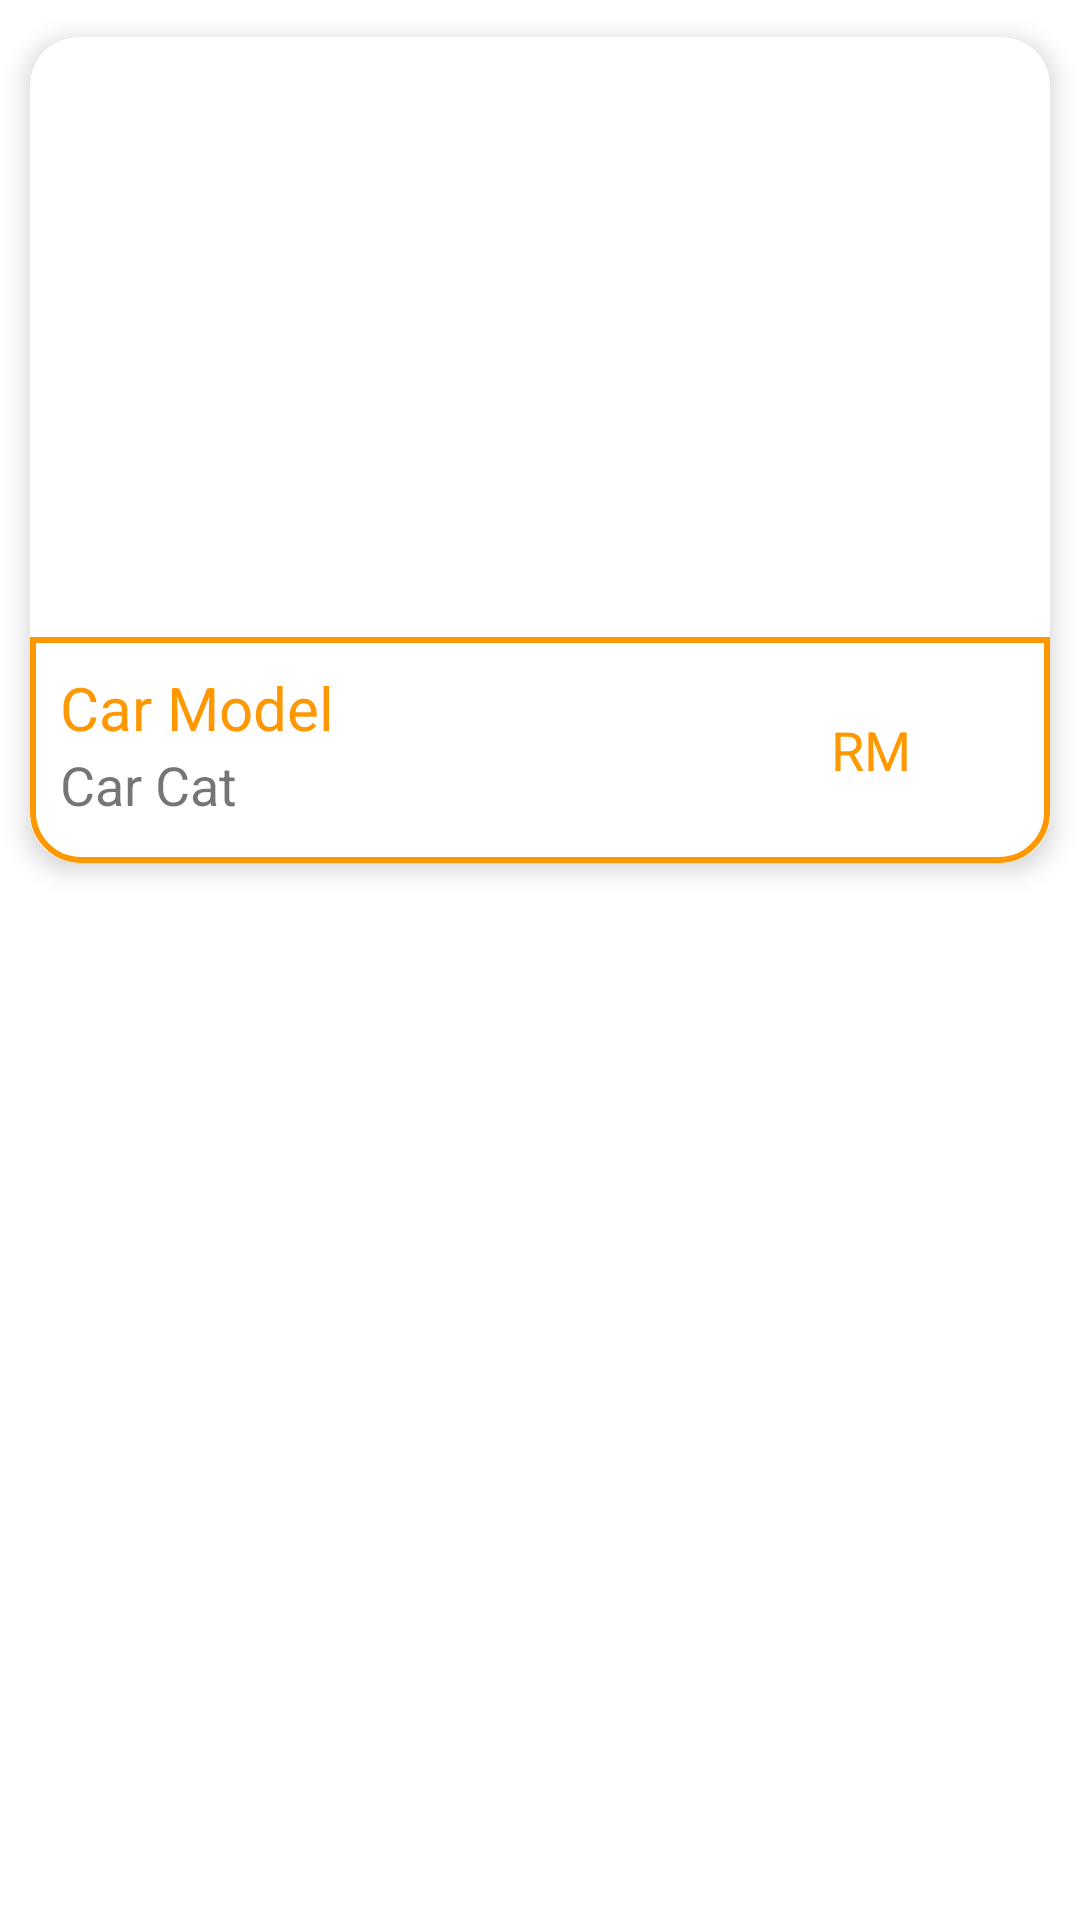

Reconstruct the res/layout file that produces this screen, plus the resources it refers to.
<!-- AndroidManifest.xml: application theme Theme.CarMatch -->
<!-- res/layout/recycler_carlist.xml -->
<?xml version="1.0" encoding="utf-8"?>
<LinearLayout
    xmlns:android="http://schemas.android.com/apk/res/android"
    android:layout_width="match_parent"
    android:layout_height="wrap_content"
    android:orientation="vertical"
    xmlns:app="http://schemas.android.com/apk/res-auto">

    <androidx.cardview.widget.CardView
        android:layout_width="match_parent"
        android:layout_height="300dp"
        android:id="@+id/carList"
        app:cardElevation="5dp"
        app:cardCornerRadius="16dp"
        app:cardUseCompatPadding="true">

        <LinearLayout
            android:layout_width="match_parent"
            android:layout_height="match_parent"
            android:orientation="vertical">

            <ImageView
                android:layout_width="wrap_content"
                android:layout_height="0dp"
                android:id="@+id/carImg"
                android:layout_weight="4"
                android:scaleType="fitCenter"
                android:src="@drawable/image_detail"/>

            <LinearLayout
                android:layout_width="match_parent"
                android:layout_height="0dp"
                android:weightSum="2"
                android:layout_weight="1.5"
                android:background="@drawable/card_border">

                <LinearLayout
                    android:layout_width="0dp"
                    android:layout_height="match_parent"
                    android:layout_weight="1.3"
                    android:padding="10dp"
                    android:orientation="vertical">
                    <TextView
                        android:layout_width="match_parent"
                        android:layout_height="wrap_content"
                        android:text="Car Model"
                        android:textSize="20sp"
                        android:maxLines="1"
                        android:textColor="@color/my_primary"
                        android:id="@+id/carModel"/>
                    <TextView
                        android:layout_width="match_parent"
                        android:layout_height="wrap_content"
                        android:text="Car Cat"
                        android:textSize="18sp"
                        android:id="@+id/carCat"
                        android:maxLines="1"/>
                </LinearLayout>

                <LinearLayout
                    android:layout_width="0dp"
                    android:layout_height="match_parent"
                    android:layout_weight="0.7"
                    android:gravity="center">
                    <TextView
                        android:layout_width="match_parent"
                        android:layout_height="wrap_content"
                        android:text="RM"
                        android:textColor="@color/my_primary"
                        android:textSize="18sp"
                        android:textAlignment="center"
                        android:id="@+id/carPrice"/>
                </LinearLayout>
            </LinearLayout>
        </LinearLayout>
    </androidx.cardview.widget.CardView>

</LinearLayout>
<!-- resources referenced by this layout -->
<resources>
  <color name="my_primary">#FF9800</color>
  <!-- drawable card_border (drawable) -->
  <?xml version="1.0" encoding="utf-8"?>
  <shape xmlns:android="http://schemas.android.com/apk/res/android"
      android:shape="rectangle">
  
      <corners
          android:bottomLeftRadius="16dp"
          android:bottomRightRadius="16dp" />
  
      <stroke
          android:color="@color/my_primary"
          android:width="2dp" />
  
  </shape>
  <style name="Theme.CarMatch" parent="Theme.MaterialComponents.DayNight.NoActionBar">
          
          <item name="colorPrimary">@color/my_primary</item>
          <item name="colorPrimaryVariant">@color/my_primary</item>
          <item name="colorOnPrimary">@color/white</item>
          
          <item name="colorSecondary">@color/my_secondary</item>
          <item name="colorSecondaryVariant">@color/my_secondary</item>
          <item name="colorOnSecondary">@color/black</item>
          
          <item name="android:statusBarColor" tools:targetApi="21">@color/my_primary</item>
          
      </style>
  <color name="white">#FFFFFFFF</color>
  <color name="my_secondary">#FFC107</color>
  <color name="black">#FF000000</color>
</resources>
